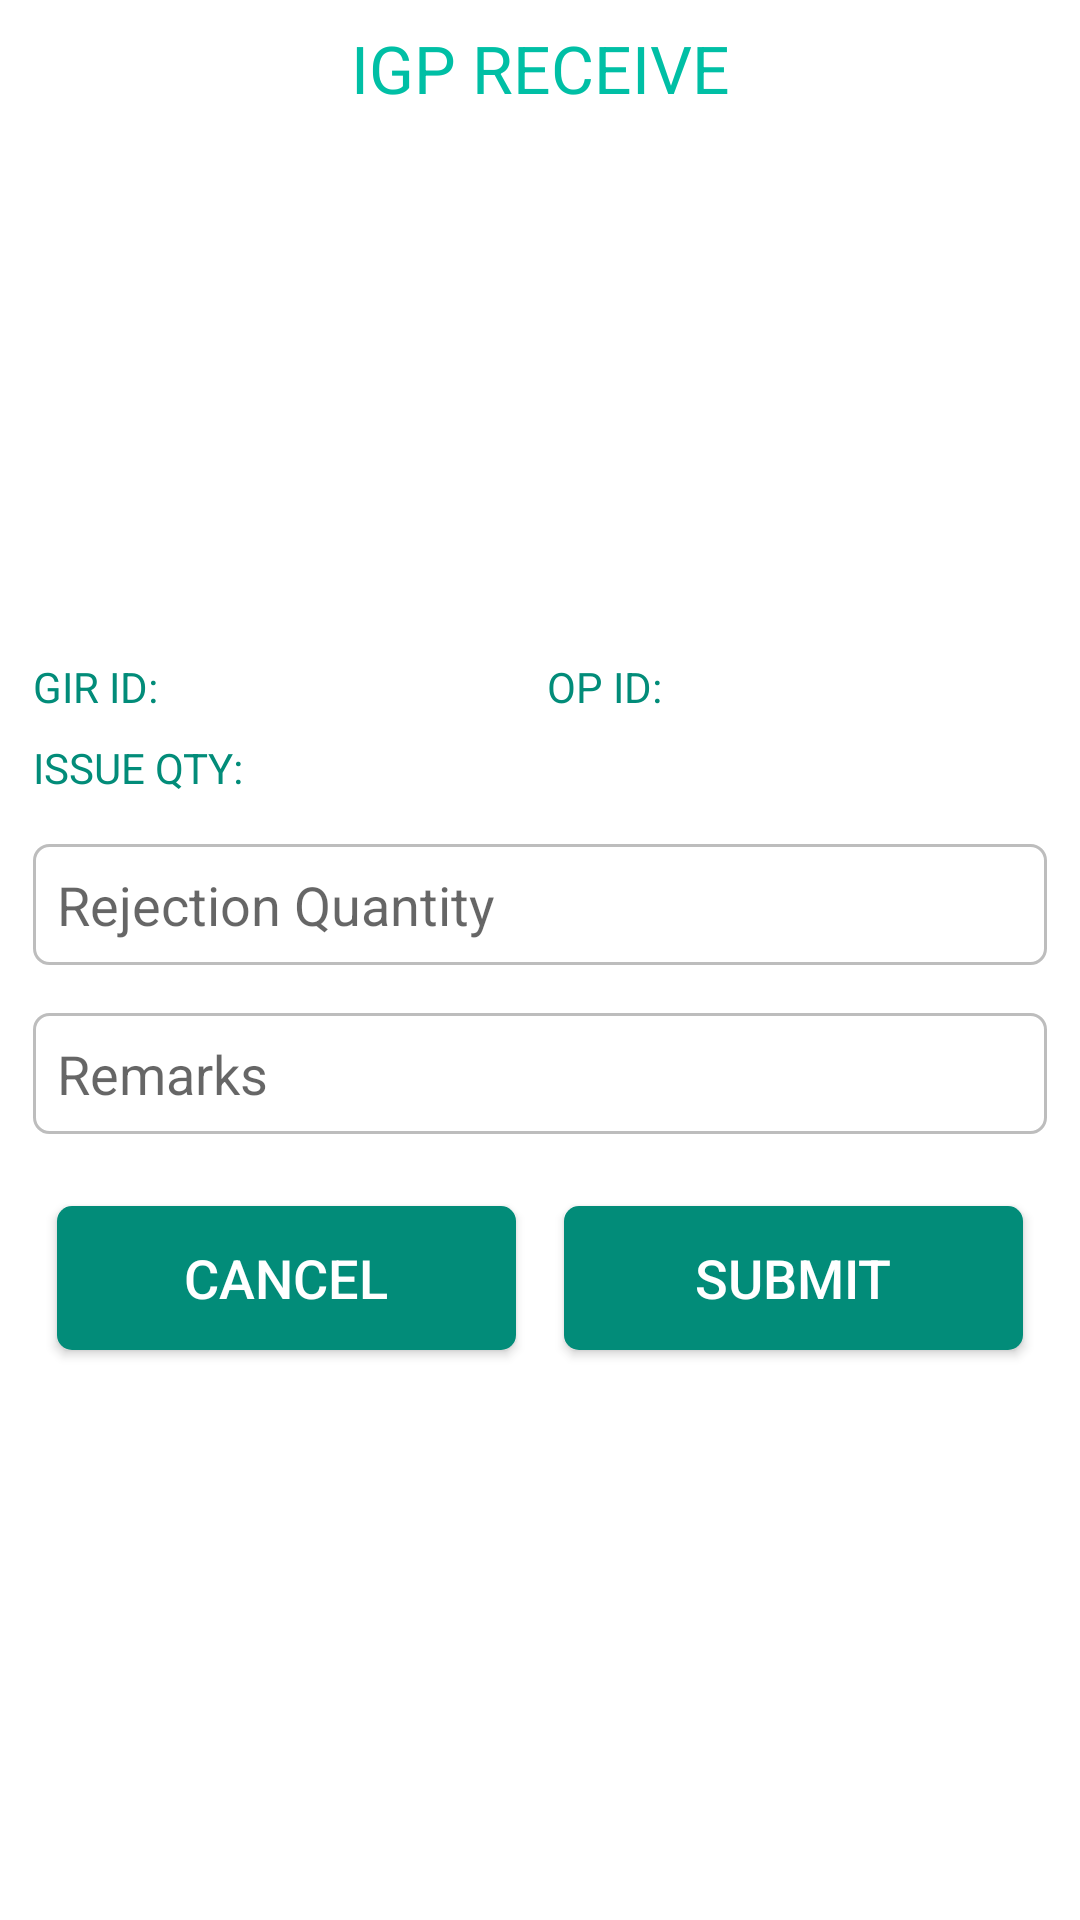

Here is an Android app screen rendered from its layout file. Give the layout XML and the strings, colors and styles it references.
<!-- AndroidManifest.xml: application theme Theme.ERPSobytek -->
<!-- res/layout/igp_receive_dialog.xml -->
<?xml version="1.0" encoding="utf-8"?>
<androidx.constraintlayout.widget.ConstraintLayout xmlns:android="http://schemas.android.com/apk/res/android"
    xmlns:app="http://schemas.android.com/apk/res-auto"
    android:layout_width="match_parent"
    android:layout_height="wrap_content">

    <com.google.android.material.textview.MaterialTextView
        android:layout_width="wrap_content"
        android:layout_height="wrap_content"
        android:text="IGP RECEIVE"
        app:layout_constraintStart_toStartOf="parent"
        app:layout_constraintEnd_toEndOf="parent"
        app:layout_constraintTop_toTopOf="parent"
        android:id="@+id/heading"
        android:textSize="@dimen/largeTextSize"
        android:textColor="@color/primary"
        android:layout_marginTop="@dimen/eightDpMargin"
        />

    <androidx.appcompat.widget.LinearLayoutCompat
        android:layout_width="match_parent"
        android:layout_height="wrap_content"
        android:layout_margin="@dimen/defaultDpMargin"
        android:orientation="vertical"
        android:padding="@dimen/smallPadding"
        app:layout_constraintBottom_toBottomOf="parent"
        app:layout_constraintEnd_toEndOf="parent"
        app:layout_constraintStart_toStartOf="parent"
        app:layout_constraintTop_toBottomOf="@+id/heading">

        <androidx.appcompat.widget.LinearLayoutCompat
            android:layout_width="match_parent"
            android:layout_height="wrap_content"
            android:orientation="horizontal">
            
            <androidx.appcompat.widget.LinearLayoutCompat
                android:layout_width="0dp"
                android:layout_height="wrap_content"
                android:layout_weight="1"
                android:orientation="vertical">

                <androidx.appcompat.widget.LinearLayoutCompat
                    android:layout_width="match_parent"
                    android:layout_height="wrap_content"
                    android:orientation="horizontal">

                    <com.google.android.material.textview.MaterialTextView
                        android:layout_width="wrap_content"
                        android:layout_height="wrap_content"
                        android:text="GIR ID: "
                        android:textColor="@color/primary_dark" />

                    <com.google.android.material.textview.MaterialTextView
                        android:id="@+id/rec_gir_id_tv"
                        android:layout_width="wrap_content"
                        android:layout_height="wrap_content"
                        android:textColor="@color/black" />
                </androidx.appcompat.widget.LinearLayoutCompat>

                <androidx.appcompat.widget.LinearLayoutCompat
                    android:layout_width="match_parent"
                    android:layout_height="wrap_content"
                    android:layout_marginTop="@dimen/eightDpMargin"
                    android:orientation="horizontal">

                    <com.google.android.material.textview.MaterialTextView
                        android:layout_width="wrap_content"
                        android:layout_height="wrap_content"
                        android:text="ISSUE QTY: "
                        android:textColor="@color/primary_dark" />

                    <com.google.android.material.textview.MaterialTextView
                        android:id="@+id/rec_issue_qty_tv"
                        android:layout_width="wrap_content"
                        android:layout_height="wrap_content"
                        android:textColor="@color/black" />
                </androidx.appcompat.widget.LinearLayoutCompat>
            </androidx.appcompat.widget.LinearLayoutCompat>
            
            <androidx.appcompat.widget.LinearLayoutCompat
                android:layout_width="0dp"
                android:layout_height="wrap_content"
                android:layout_marginStart="@dimen/defaultDpMargin"
                android:layout_weight="1"
                android:orientation="vertical">

                <androidx.appcompat.widget.LinearLayoutCompat
                    android:layout_width="match_parent"
                    android:layout_height="wrap_content"
                    android:orientation="horizontal">

                    <com.google.android.material.textview.MaterialTextView
                        android:layout_width="wrap_content"
                        android:layout_height="wrap_content"
                        android:text="OP ID: "
                        android:textColor="@color/primary_dark" />

                    <com.google.android.material.textview.MaterialTextView
                        android:id="@+id/rec_op_id_tv"
                        android:layout_width="wrap_content"
                        android:layout_height="wrap_content"
                        android:textColor="@color/black" />
                </androidx.appcompat.widget.LinearLayoutCompat>

            </androidx.appcompat.widget.LinearLayoutCompat>
        </androidx.appcompat.widget.LinearLayoutCompat>

        <com.google.android.material.textfield.TextInputEditText
            android:layout_width="match_parent"
            android:layout_height="wrap_content"
            android:background="@drawable/texteditboxdesign"
            android:layout_marginTop="@dimen/sixtyDpMargin"
            android:hint="Rejection Quantity"
            android:id="@+id/rejection_qty_input"
            android:inputType="number"
            android:imeOptions="actionNext"
            />

        <com.google.android.material.textfield.TextInputEditText
            android:layout_width="match_parent"
            android:layout_height="wrap_content"
            android:background="@drawable/texteditboxdesign"
            android:layout_marginTop="@dimen/sixtyDpMargin"
            android:hint="Remarks"
            android:id="@+id/remarks_input"
            android:inputType="text"
            android:imeOptions="actionDone"
            />

        <androidx.appcompat.widget.LinearLayoutCompat
            android:layout_width="match_parent"
            android:layout_height="wrap_content"
            android:orientation="horizontal"
            android:layout_marginTop="@dimen/sixtyDpMargin"
            >
          <androidx.appcompat.widget.AppCompatButton
              android:layout_width="0dp"
              android:layout_height="wrap_content"
              android:layout_weight="1"
              android:background="@drawable/round_button"
              android:layout_margin="@dimen/eightDpMargin"
              android:text="Cancel"
              android:textSize="@dimen/mediumTextSize"
              android:textColor="@color/white"
              android:id="@+id/rec_cancel_btn"
              />
            <androidx.appcompat.widget.AppCompatButton
                android:layout_width="0dp"
                android:layout_height="wrap_content"
                android:layout_weight="1"
                android:background="@drawable/round_button"
                android:layout_margin="@dimen/eightDpMargin"
                android:text="Submit"
                android:textSize="@dimen/mediumTextSize"
                android:textColor="@color/white"
                android:id="@+id/rec_submit_btn"
                />
        </androidx.appcompat.widget.LinearLayoutCompat>
    </androidx.appcompat.widget.LinearLayoutCompat>

</androidx.constraintlayout.widget.ConstraintLayout>
<!-- resources referenced by this layout -->
<resources>
  <color name="black">#FF000000</color>
  <color name="primary">#00BFA5</color>
  <color name="primary_dark">#028C79</color>
  <color name="white">#FFFFFFFF</color>
  <dimen name="defaultDpMargin">5dp</dimen>
  <dimen name="eightDpMargin">8dp</dimen>
  <dimen name="largeTextSize">22sp</dimen>
  <dimen name="mediumTextSize">18sp</dimen>
  <dimen name="sixtyDpMargin">16dp</dimen>
  <dimen name="smallPadding">6dp</dimen>
  <!-- drawable round_button (drawable) -->
  <?xml version="1.0" encoding="utf-8"?>
  <shape xmlns:android="http://schemas.android.com/apk/res/android"
      android:shape="rectangle"
      >
  
      <corners android:radius="5dp"/>
      <solid android:color="@color/primary_dark"/>
      <padding android:right="@dimen/eightDpMargin" android:left="@dimen/eightDpMargin" android:bottom="@dimen/eightDpMargin" android:top="@dimen/eightDpMargin"/>
  </shape>
  <!-- drawable texteditboxdesign (drawable) -->
  <?xml version="1.0" encoding="utf-8"?>
  <shape xmlns:android="http://schemas.android.com/apk/res/android"
      android:shape="rectangle"
      >
       <solid android:color="@color/white"/>
      <stroke android:color="@color/divider" android:width="1dp"/>
      <corners android:radius="5dp"/>
      <padding android:right="@dimen/eightDpMargin" android:left="@dimen/eightDpMargin" android:bottom="@dimen/eightDpMargin" android:top="@dimen/eightDpMargin"/>
  </shape>
  <style name="Theme.ERPSobytek" parent="Theme.MaterialComponents.DayNight.NoActionBar">
          
          <item name="colorPrimary">@color/primary</item>
          <item name="colorPrimaryVariant">@color/primary_dark</item>
          <item name="colorOnPrimary">@color/white</item>
          
          <item name="colorSecondary">@color/teal_200</item>
          <item name="colorSecondaryVariant">@color/teal_700</item>
          <item name="colorOnSecondary">@color/black</item>
          
          <item name="android:statusBarColor" tools:targetApi="l">?attr/colorPrimaryVariant</item>
          
      </style>
  <color name="divider">#BDBDBD</color>
  <color name="teal_200">#FF03DAC5</color>
  <color name="teal_700">#FF018786</color>
</resources>
